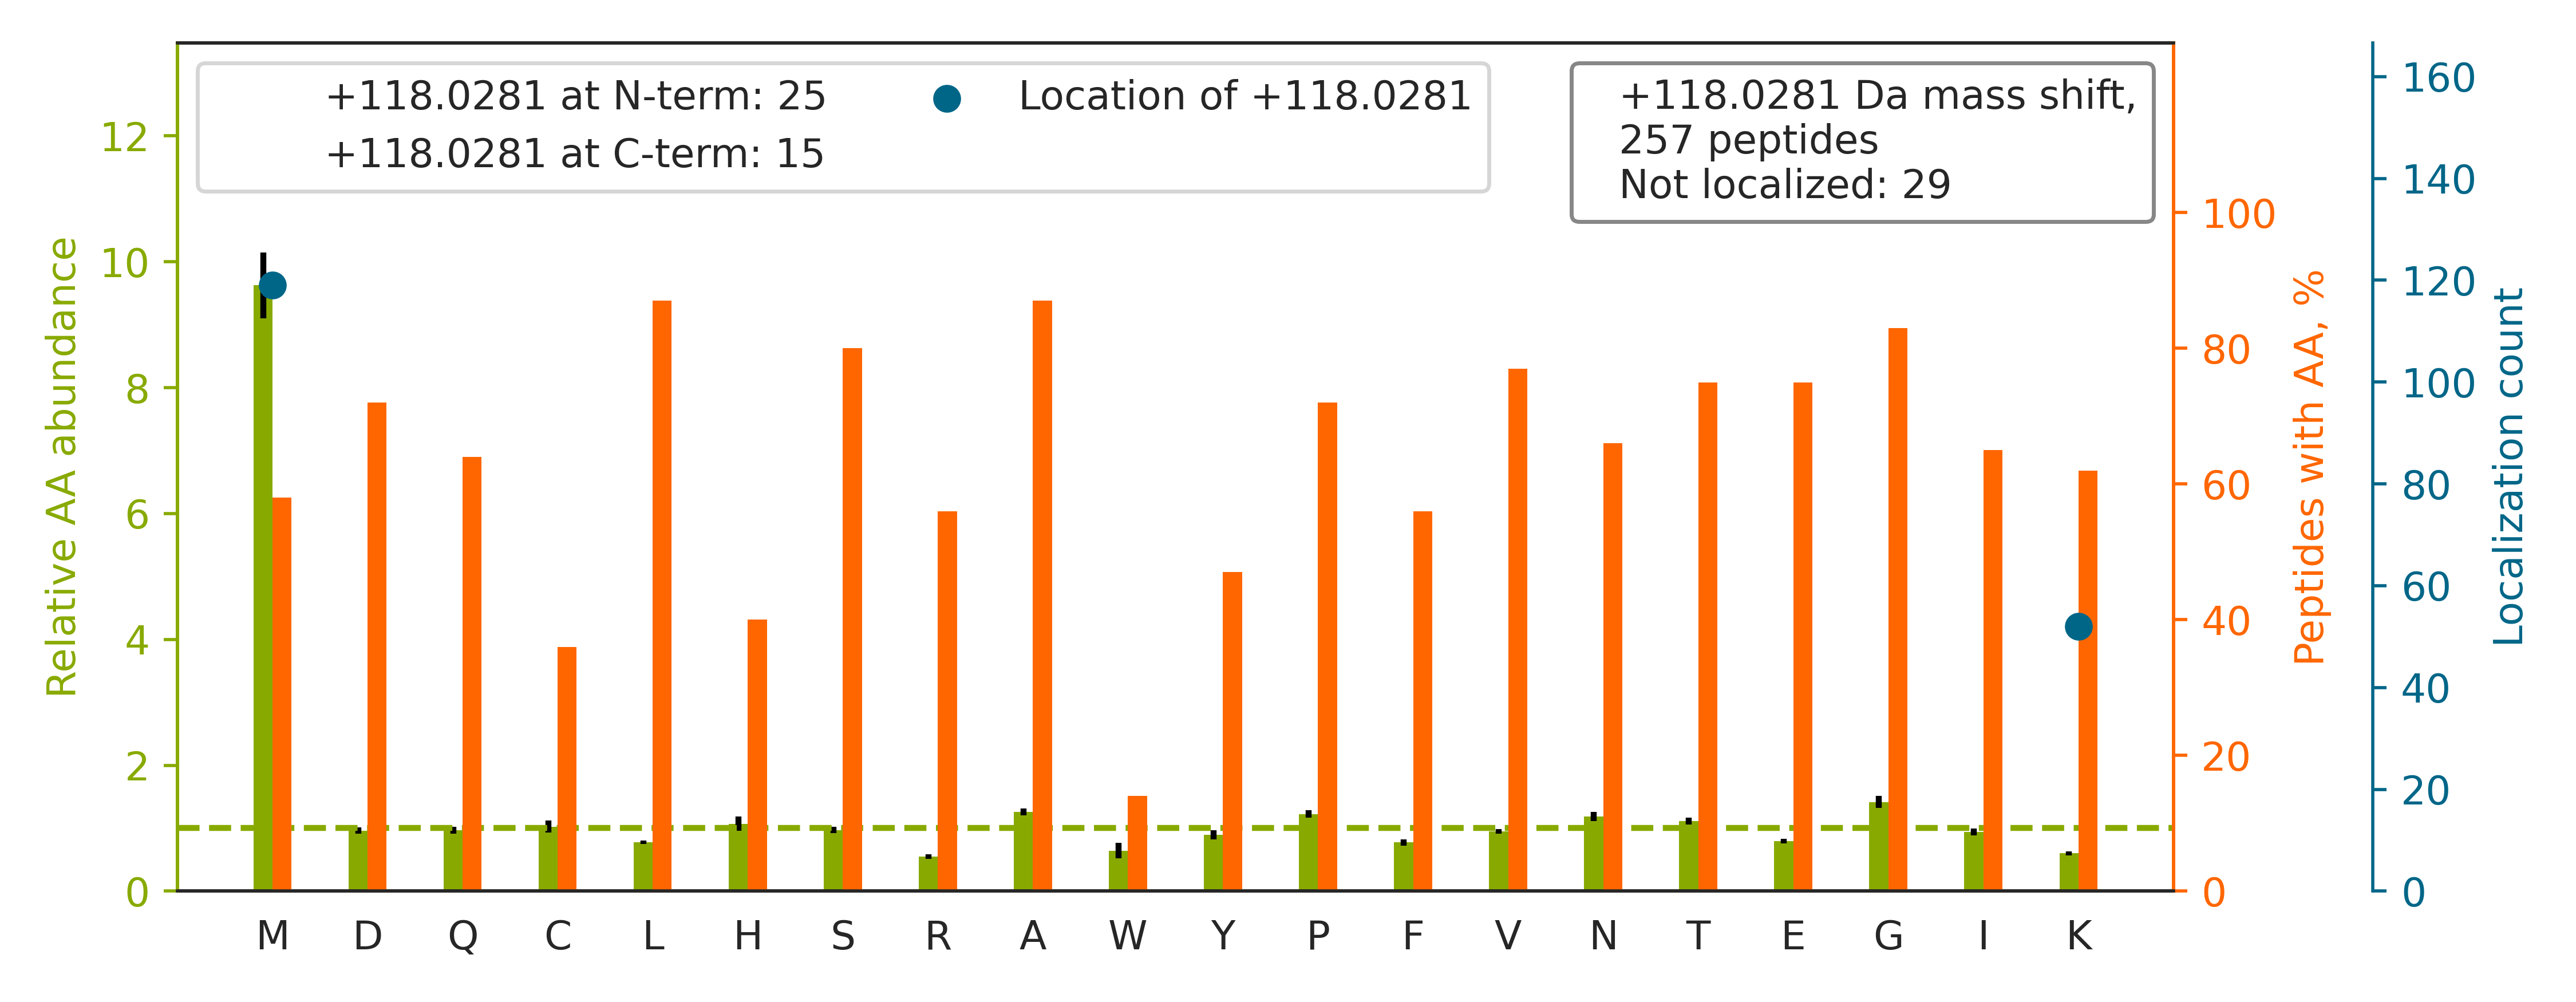

The data file committed next to this chart (first rows):
top isoform	localization score	spectrum
K.CGNQLQVHLSPDADAYSPGQTVSLNM[+118]ATGMDS…	0.8913	86CPTAC_COprospective_W_VU_20160628_11CO…
K.SGNFGGSRNM[+118]GGPYGGGNYGPGGSGGSGGYGG…	1.0	54CPTAC_COprospective_W_VU_20160226_01CO…
K.NM[+118]DPLNDNVTSLLNASSDKFVADLWK.D	1	33CPTAC_COprospective_W_VU_20150818_11CO…
R.VTSEVLESNGSSSMASACGGSLALMDSGVPISSAVAGV…		35CPTAC_COprospective_W_VU_20150901_16CO…
K.AAAGEDYK[+118]ADCPPGNPAPTSNHGPDATEAEED…	1	64CPTAC_COprospective_W_VU_20160318_11CO…
K.IQDVGLVPMGGVMSGAVPAAAAQEAVEEDIPIAK.E		87CPTAC_COprospective_W_VU_20160701_09CO…
K.KPVIAAVNGYAFGGGCELAMMCDIIYAGEK.A		44CPTAC_COprospective_W_VU_20151202_20CO…
R.TTGIVM[+118]DSGDGVTHIVPIYEGYALPHAILR.L	1.0	90CPTAC_COprospective_W_VU_20160728_11CO…
R.FGGGGDAGSKGPMVSAQESQAQAILQQAR.L		50CPTAC_COprospective_W_VU_20151222_05CO…
K.CFDHAAGTSYVVGETWEK[+118]PYQGWMMVDCTCLG…	0.9108	90CPTAC_COprospective_W_VU_20160728_11CO…
R.LQDAFSAIGQNADLDLPQIAVVGGQSAGK.S		25CPTAC_COprospective_W_VU_20160726_05CO…
K.NM[+118]ITGTSQADCAVLIVAAGVGEFEAGISK.N	1.0	54CPTAC_COprospective_W_VU_20160226_01CO…
K.SAQPSPHYM[+118]AAPSSGQIYGSGPQGYNTQPVPV…	1.0	89CPTAC_COprospective_W_VU_20160707_11CO…
K.GIVDQSQQAYQEAFEISK[+118]K.E	1.0	69CPTAC_COprospective_W_VU_20160407_22CO…
K.TPGAVNACHLSCSALLQDNIADAVACAK.R		71CPTAC_COprospective_W_VU_20160414_14CO…
R.AALPSHVVTM[+118]LDNFPTNLHPMSQLSAAVTALN…	0.835	50CPTAC_COprospective_W_VU_20151222_05CO…
R.TTGIVM[+118]DSGDGVTHTVPIYEGYALPHAILR.L	1.0	52CPTAC_COprospective_W_VU_20160223_11CO…
K.ALAAAGYDVEK[+118]NNSR.I	1.0	43CPTAC_COprospective_W_VU_20151130_01CO…
R.GPPGESGAAGPTGPIGSR.G		11CPTAC_COprospective_W_VU_20151002_05CO…
K.HLIVTPSGCGEQNMIGMTPTVIAVHYLDETEQWEK.F		88CPTAC_COprospective_W_VU_20160705_11CO…
R.MRPGVACSVSQAQK[+118]DELILEGNDIELVSNSAA…	0.5152	49CPTAC_COprospective_W_VU_20151222_11CO…
K.SGDAAIVDMVPGKPMCVESFSDYPPLGR.F		86CPTAC_COprospective_W_VU_20160628_11CO…
R.GAPGAVGAPGPAGATGDRGEAGAAGPAGPAGPR.G		85CPTAC_COprospective_W_VU_20160630_11CO…
R.AAVPSGASTGIYEALELR.D		43CPTAC_COprospective_W_VU_20151130_01CO…
R.EALATLKPQAGLIVPQAVPSSQPSVVGAGEPM[+118]…	0.931	49CPTAC_COprospective_W_VU_20151222_11CO…
R.SNGLGPVM[+118]SGNTAYPVISCPPLTPDWGVQDVW…	1.0	17CPTAC_COprospective_W_VU_20150807_09CO…
R.GGLGGGYGGASGM[+118]GGITAVTVNQSLLSPLVLE…	1.0	57CPTAC_COprospective_W_VU_20160317_15CO…
R.FQSSAVM[+118]ALQEACEAYLVGLFEDTNLCAIHAK…	1.0	56CPTAC_COprospective_W_VU_20160303_01CO…
K.TM[+118]TPTYDAHDGSPLSPTSAWFGDSALSEGNPG…	1.0	67CPTAC_COprospective_W_VU_20160324_16CO…
R.GNVAGDSKNDPPM[+118]EAAGFTAQVIILNHPGQIS…	0.05391	25CPTAC_COprospective_W_VU_20160726_05CO…
K.TASIKPEVALLDTQDMENMSDDDGWEFVNLGDQQSFGI…		81CPTAC_COprospective_W_VU_20160915_11CO…
R.AAPFNNWMEGAMEDLQDTFIVHTIEEIQGLTTAHEQFK…		33CPTAC_COprospective_W_VU_20150818_11CO…
R.LDPAHQGQM[+118]CGLCGNFNQNQADDFTALSGVVE…	1.0	35CPTAC_COprospective_W_VU_20150901_16CO…
K.M[+118]TGGLQTYASDQVQNNGLIDAFGALSSGNGAV…	1.0	01CPTAC_COprospective_W_VU_20150901_01CO…
R.AAVAASGLNTM[+118]LEGNGQYTLLAPTNEAFEK.I	1.0	67CPTAC_COprospective_W_VU_20160324_16CO…
R.GTFLYGTPTM[+118]FVDILNQPDFSSYDISTMCGGV…	0.9424	27CPTAC_COprospective_W_VU_20150810_22CO…
K.K[+118]GSITSVQAIYVPADDLTDPAPATTFAHLDAT…	1.0	06CPTAC_COprospective_W_VU_20150915_05CO…
R.LGTSDATGSLQGDSM[+118]TETVAENIVTSILK.Q	1.0	51CPTAC_COprospective_W_VU_20160215_16CO…
K.M[+118]SVQPTVSLGGFEITPPVVLR.L	1.0	38CPTAC_COprospective_W_VU_20150904_11CO…
R.AAVAASGLNTM[+118]LEGNGQYTLLAPTNEAFEKIP…	1	86CPTAC_COprospective_W_VU_20160628_11CO…
K.NM[+118]DPLNDNIATLLHQSSDKFVSELWK.D	1	58CPTAC_COprospective_W_VU_20160318_11CO…
-.MMCGAPSATQPATAETQHIADQVR.S		97CPTAC_COprospective_W_VU_20160801_11CO…
R.GFSGLQGPPGPPGSPGEQGPSGASGPAGPR.G		31CPTAC_COprospective_W_VU_20150810_11CO…
K.M[+118]AVTFIGNSTAIQELFKR.I	1.0	05CPTAC_COprospective_W_VU_20150915_05CO…
R.GNVLFTVENTDPECYWLTNWIETILVQSWYPITVATNS…		37CPTAC_COprospective_W_VU_20150904_16CO…
R.GLTGPIGPPGPAGAPGDK[+118]GESGPSGPAGPTGA…	1.0	88CPTAC_COprospective_W_VU_20160705_11CO…
R.APISNPGMSEAGNFGGNSFMPANGLTVAQNQVLNLIK.…		18CPTAC_COprospective_W_VU_20151105_14CO…
K.GGNFGGRSSGPYGGGGQYFAK[+118]PR.N	1.0	02CPTAC_COprospective_W_VU_20150624_01CO…
K.AIQAYGMKPHDIFEANDLFENGNMTQVQTTLVALAGLA…		88CPTAC_COprospective_W_VU_20160705_11CO…
R.AQAALQAVNSVQSGNLALAASAAAVDAGMAMAGQSPVL…		65CPTAC_COprospective_W_VU_20160322_05CO…
K.SHCIAEVENDEM[+118]PADLPSLAADFVESK.D	1	53CPTAC_COprospective_W_VU_20160226_11CO…
R.VGSSNFRGGLGGGYGGASGM[+118]GGITAVTVNQSL…	1.0	69CPTAC_COprospective_W_VU_20160407_22CO…
K.VDNALQSGNSQESVTEQDSK[+118]DSTYSLSSTLTL…	1	67CPTAC_COprospective_W_VU_20160324_16CO…
K.VHEEEIRELQAQLQEQQVQVEMDMSKPDLTAALR.D		59CPTAC_COprospective_W_VU_20160308_13CO…
K.LLDNWDSVTSTFSK.L		43CPTAC_COprospective_W_VU_20151130_01CO…
R.ILAAALTQHNGDAAASLTVAEQYVSAFSK[+118].L	1.0	06CPTAC_COprospective_W_VU_20150915_05CO…
R.YM[+118]NPAIVAPDAFDIIDLSAGGQLTTDQRR.N	1.0	32CPTAC_COprospective_W_VU_20150818_20CO…
R.DGPM[+118]CMQDNQGGAPNYYPNSFGAPEQQPSALE…	0.9402	87CPTAC_COprospective_W_VU_20160701_09CO…
K.SEEM[+118]QTVQQEQLLQETQALQQSFLSEKDSLLQ…	1	74CPTAC_COprospective_W_VU_20160912_11CO…
K.LAEQFVLLNLVYETTDK[+118]HLSPDGQYVPR.I	1.0	38CPTAC_COprospective_W_VU_20150904_11CO…
... 197 more rows
